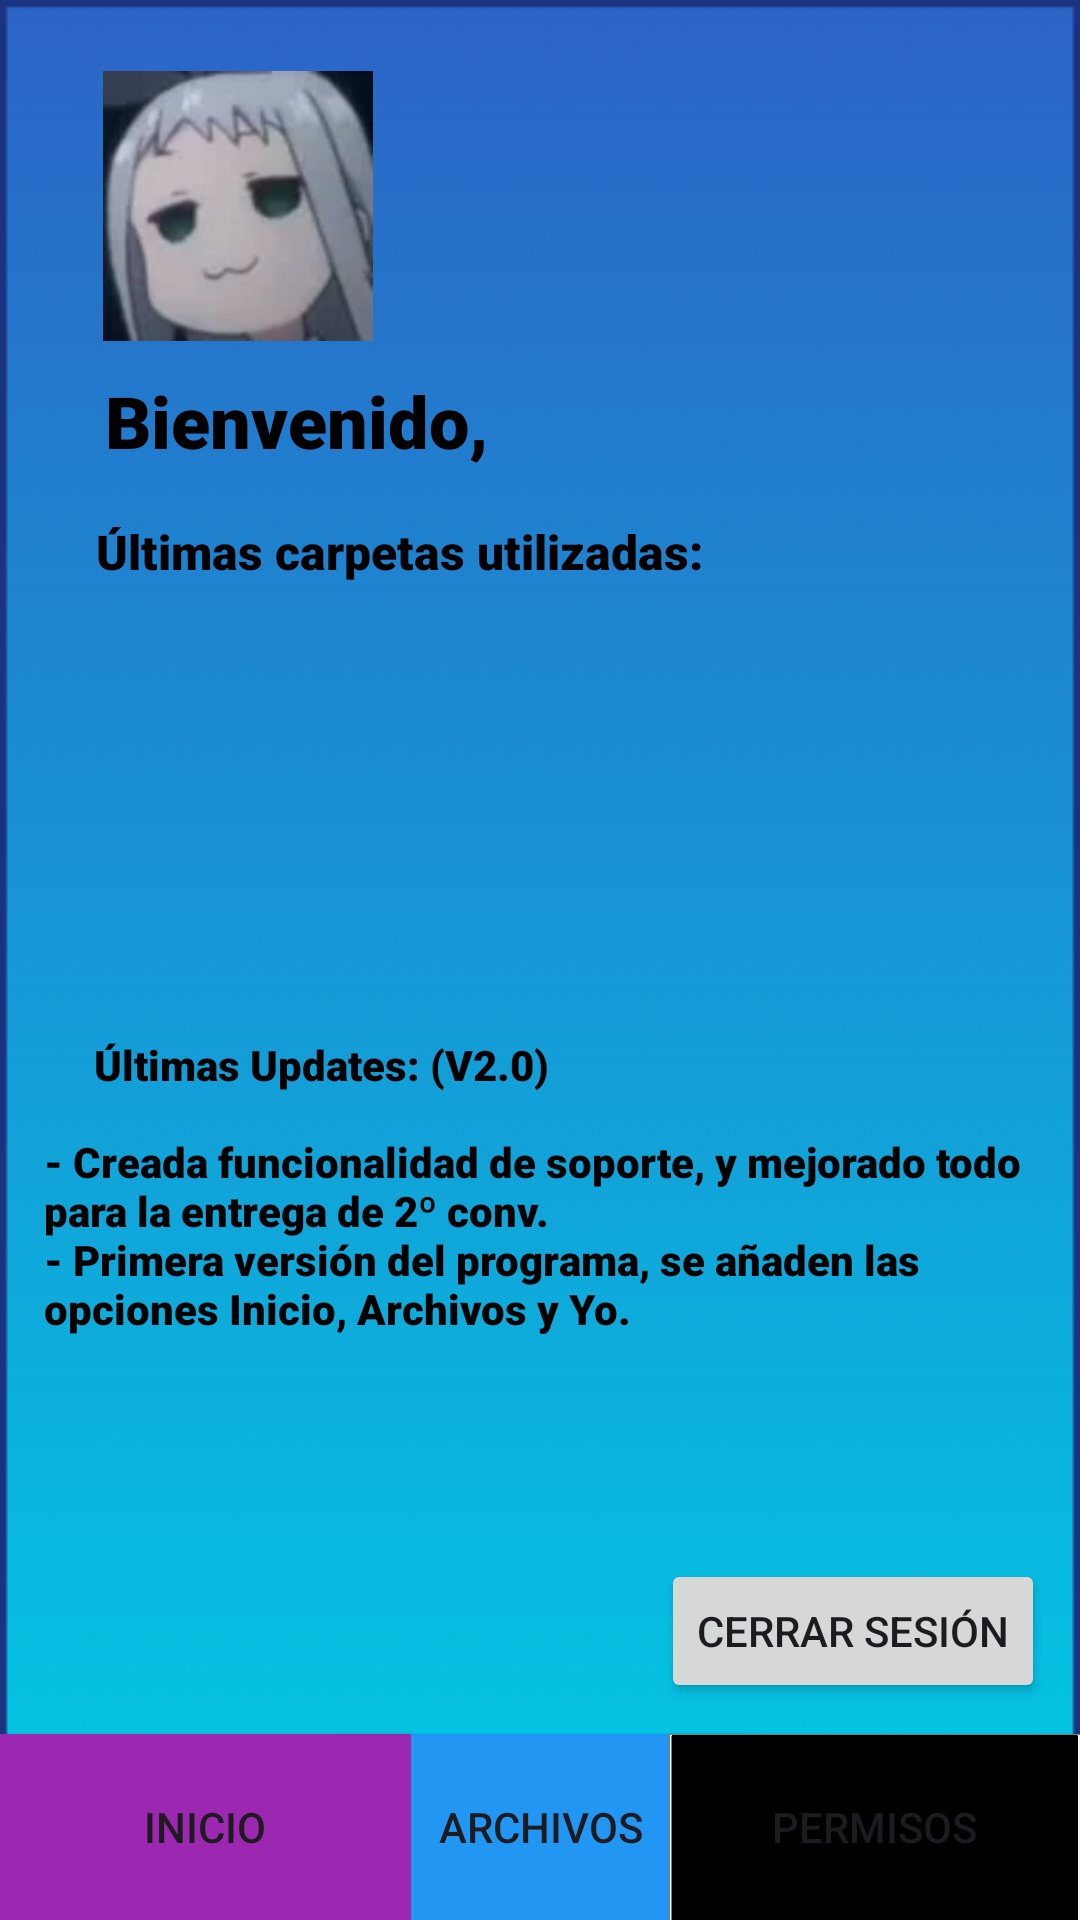

Layout XML and referenced resources for this Android screen:
<!-- AndroidManifest.xml: application theme Theme.GestorDeAlmacenamiento -->
<!-- res/layout/home_screen.xml -->
<?xml version="1.0" encoding="utf-8"?>
<androidx.constraintlayout.widget.ConstraintLayout xmlns:android="http://schemas.android.com/apk/res/android"
    xmlns:app="http://schemas.android.com/apk/res-auto"
    xmlns:tools="http://schemas.android.com/tools"
    android:layout_width="match_parent"
    android:layout_height="match_parent"
    android:background="@drawable/fondo">

    <ImageView
        android:id="@+id/languaje_icon"
        android:layout_width="90dp"
        android:layout_height="90dp"
        android:contentDescription="@string/todo"
        android:onClick="goMe"
        app:layout_constraintBottom_toBottomOf="parent"
        app:layout_constraintEnd_toEndOf="parent"
        app:layout_constraintHorizontal_bias="0.127"
        app:layout_constraintStart_toStartOf="parent"
        app:layout_constraintTop_toTopOf="parent"
        app:layout_constraintVertical_bias="0.043"
        app:srcCompat="@drawable/program_icon"
        tools:srcCompat="@tools:sample/avatars" />

    <Button
        android:id="@+id/button_files"
        android:layout_width="137dp"
        android:layout_height="62dp"
        android:background="@drawable/rectangle_black"
        android:backgroundTint="#2196F3"
        android:onClick="goFiles"
        android:text="@string/files"
        app:layout_constraintBottom_toBottomOf="parent"
        app:layout_constraintEnd_toEndOf="parent"
        app:layout_constraintStart_toStartOf="@+id/button_home"
        app:layout_constraintTop_toTopOf="parent"
        app:layout_constraintVertical_bias="1.0" />

    <Button
        android:layout_width="137dp"
        android:layout_height="62dp"
        android:background="@drawable/rectangle_black"
        android:onClick="goPermissions"
        android:text="@string/permissions"
        app:layout_constraintBottom_toBottomOf="parent"
        app:layout_constraintEnd_toEndOf="parent"
        app:layout_constraintHorizontal_bias="1.0"
        app:layout_constraintStart_toEndOf="@+id/button_files"
        app:layout_constraintTop_toTopOf="parent"
        app:layout_constraintVertical_bias="1.0"
        tools:ignore="NotSibling" />

    <Button
        android:id="@+id/button_home"
        android:layout_width="137dp"
        android:layout_height="62dp"
        android:background="@drawable/rectangle_black"
        android:backgroundTint="#9C27B0"
        android:onClick="goHome"
        android:text="@string/home"
        app:layout_constraintBottom_toBottomOf="parent"
        app:layout_constraintEnd_toEndOf="parent"
        app:layout_constraintHorizontal_bias="0.0"
        app:layout_constraintStart_toStartOf="parent"
        app:layout_constraintTop_toTopOf="parent"
        app:layout_constraintVertical_bias="1.0" />

    <TextView
        android:id="@+id/textView7"
        android:layout_width="wrap_content"
        android:layout_height="wrap_content"
        android:fontFamily="sans-serif-black"
        android:text="@string/bienvenido"
        android:textAlignment="viewStart"
        android:textColor="#000000"
        android:textSize="24sp"
        android:textStyle="bold"
        app:layout_constraintBottom_toBottomOf="parent"
        app:layout_constraintEnd_toEndOf="parent"
        app:layout_constraintHorizontal_bias="0.151"
        app:layout_constraintStart_toStartOf="parent"
        app:layout_constraintTop_toTopOf="parent"
        app:layout_constraintVertical_bias="0.204" />

    <TextView
        android:id="@+id/usernameTextView"
        android:layout_width="wrap_content"
        android:layout_height="wrap_content"
        android:fontFamily="sans-serif-black"
        android:textColor="#000000"
        android:textSize="24sp"
        android:textStyle="bold"
        app:layout_constraintBottom_toBottomOf="parent"
        app:layout_constraintEnd_toEndOf="parent"
        app:layout_constraintHorizontal_bias="0.051"
        app:layout_constraintStart_toEndOf="@+id/textView7"
        app:layout_constraintTop_toTopOf="parent"
        app:layout_constraintVertical_bias="0.204" />

    <TextView
        android:layout_width="wrap_content"
        android:layout_height="wrap_content"
        android:fontFamily="sans-serif-black"
        android:text="@string/last_folders"
        android:textAlignment="viewStart"
        android:textColor="#000000"
        android:textSize="16sp"
        android:textStyle="bold"
        app:layout_constraintBottom_toBottomOf="parent"
        app:layout_constraintEnd_toEndOf="parent"
        app:layout_constraintHorizontal_bias="0.204"
        app:layout_constraintStart_toStartOf="parent"
        app:layout_constraintTop_toTopOf="parent"
        app:layout_constraintVertical_bias="0.28" />

    <ListView
        android:id="@+id/home_listView"
        android:layout_width="410dp"
        android:layout_height="130dp"
        android:scrollbars="none"
        app:layout_constraintBottom_toBottomOf="parent"
        app:layout_constraintEnd_toEndOf="parent"
        app:layout_constraintHorizontal_bias="0.0"
        app:layout_constraintStart_toStartOf="parent"
        app:layout_constraintTop_toTopOf="parent"
        app:layout_constraintVertical_bias="0.4" />

    <TextView
        android:id="@+id/textView10"
        android:layout_width="wrap_content"
        android:layout_height="wrap_content"
        android:fontFamily="sans-serif-black"
        android:text="@string/updates"
        android:textAlignment="viewStart"
        android:textColor="#000000"
        android:textStyle="bold"
        app:layout_constraintBottom_toBottomOf="parent"
        app:layout_constraintEnd_toEndOf="parent"
        app:layout_constraintHorizontal_bias="0.15"
        app:layout_constraintStart_toStartOf="parent"
        app:layout_constraintTop_toTopOf="parent"
        app:layout_constraintVertical_bias="0.556" />

    <TextView
        android:layout_width="331dp"
        android:layout_height="wrap_content"
        android:fontFamily="sans-serif-black"
        android:text="@string/home_version"
        android:textAlignment="viewStart"
        android:textColor="#000000"
        android:textStyle="bold"
        app:layout_constraintBottom_toBottomOf="parent"
        app:layout_constraintEnd_toEndOf="parent"
        app:layout_constraintStart_toStartOf="parent"
        app:layout_constraintTop_toBottomOf="@+id/textView10"
        app:layout_constraintVertical_bias="0.065" />

    <Button
        android:layout_width="wrap_content"
        android:layout_height="wrap_content"
        android:onClick="logout"
        android:text="@string/logout"
        app:layout_constraintBottom_toBottomOf="parent"
        app:layout_constraintEnd_toEndOf="parent"
        app:layout_constraintHorizontal_bias="0.949"
        app:layout_constraintStart_toStartOf="parent"
        app:layout_constraintTop_toTopOf="parent"
        app:layout_constraintVertical_bias="0.878" />

</androidx.constraintlayout.widget.ConstraintLayout>
<!-- resources referenced by this layout -->
<resources>
  <!-- drawable fondo: png bitmap (drawable, 6712 bytes) -->
  <!-- drawable program_icon: jpg bitmap (drawable, 8973 bytes) -->
  <!-- drawable rectangle_black: jpg bitmap (drawable, 17956 bytes) -->
  <string name="bienvenido">Bienvenido,</string>
  <string name="files">Archivos</string>
  <string name="home">Inicio</string>
  <string name="home_version">- Creada funcionalidad de soporte, y mejorado todo para la entrega de 2º conv.\n- Primera versión del programa, se añaden las opciones Inicio, Archivos y Yo.</string>
  <string name="last_folders">Últimas carpetas utilizadas:</string>
  <string name="logout">Cerrar sesión</string>
  <string name="permissions">Permisos</string>
      "&gt;
  <string name="todo" translatable="false">TODO</string>
  <string name="updates">Últimas Updates: (V2.0)</string>
  <style name="Theme.GestorDeAlmacenamiento" parent="Base.Theme.GestorDeAlmacenamiento" />
  <style name="Base.Theme.GestorDeAlmacenamiento" parent="Theme.Material3.DayNight.NoActionBar">
          
          
      </style>
</resources>
